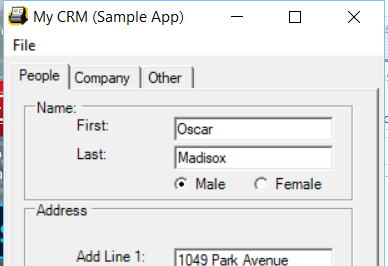
Task: Capturing data from spread sheet
Workflow: Desktop_DataCapturing

Step 1: Private: Open 'MyCRM' on 'Form1' (mycrm.exe)

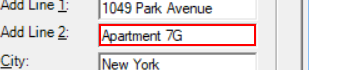
Step 2: type a value into the editable text 'Add Line 2:'

Step 3: type a value into the combo box 'State:' (no picture)

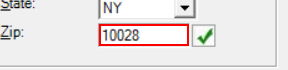
Step 4: type a value into the editable text 'Zip:'

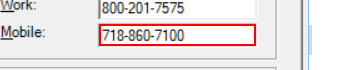
Step 5: type a value into the editable text 'Mobile:'

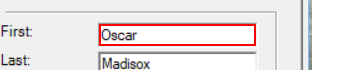
Step 6: type "[desktopDataTable.Rows(desktopCounter)("first name").ToString]" into the editable text 'First:'

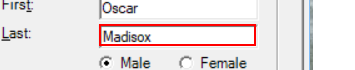
Step 7: type "[desktopDataTable.Rows(desktopCounter)("last name").ToString]" into the editable text 'Last:'

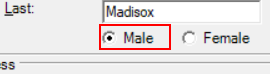
Step 8 [then]: click on the radio button 'Male'

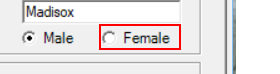
Step 9 [else]: click on the radio button 'Female'

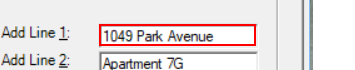
Step 10: type "[desktopDataTable.Rows(desktopCounter)("address").ToString]" into the editable text 'Add Line 1:'

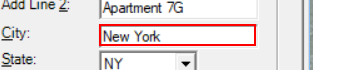
Step 11: type "[desktopDataTable.Rows(desktopCounter)("city").ToString]" into the editable text 'City:'

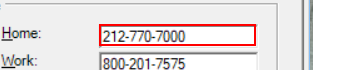
Step 12: type "[desktopDataTable.Rows(desktopCounter)("home phone").ToString]" into the editable text 'Home:'

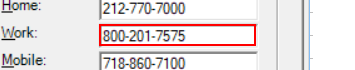
Step 13: type "[desktopDataTable.Rows(desktopCounter)("work phone").ToString]" into the editable text 'Work:'

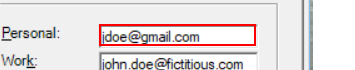
Step 14: type "[desktopDataTable.Rows(desktopCounter)("personal email").ToString]" into the editable text 'Personal:'

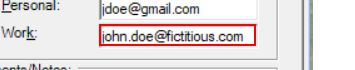
Step 15: type "[desktopDataTable.Rows(desktopCounter)("work email").ToString]" into the editable text 'Work:'

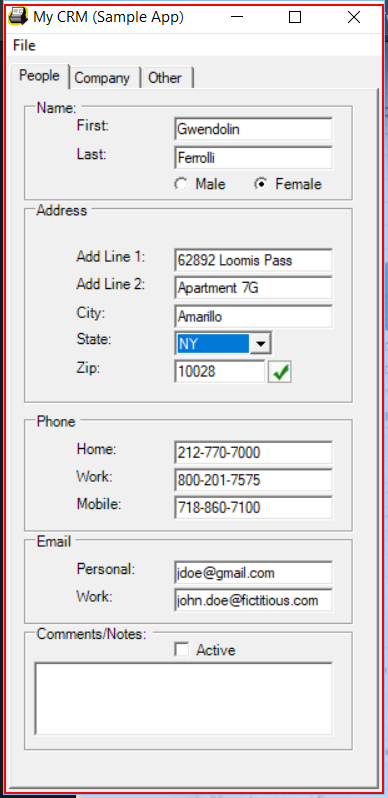
Step 16: Private: Close Application 'MyCRM.exe My'